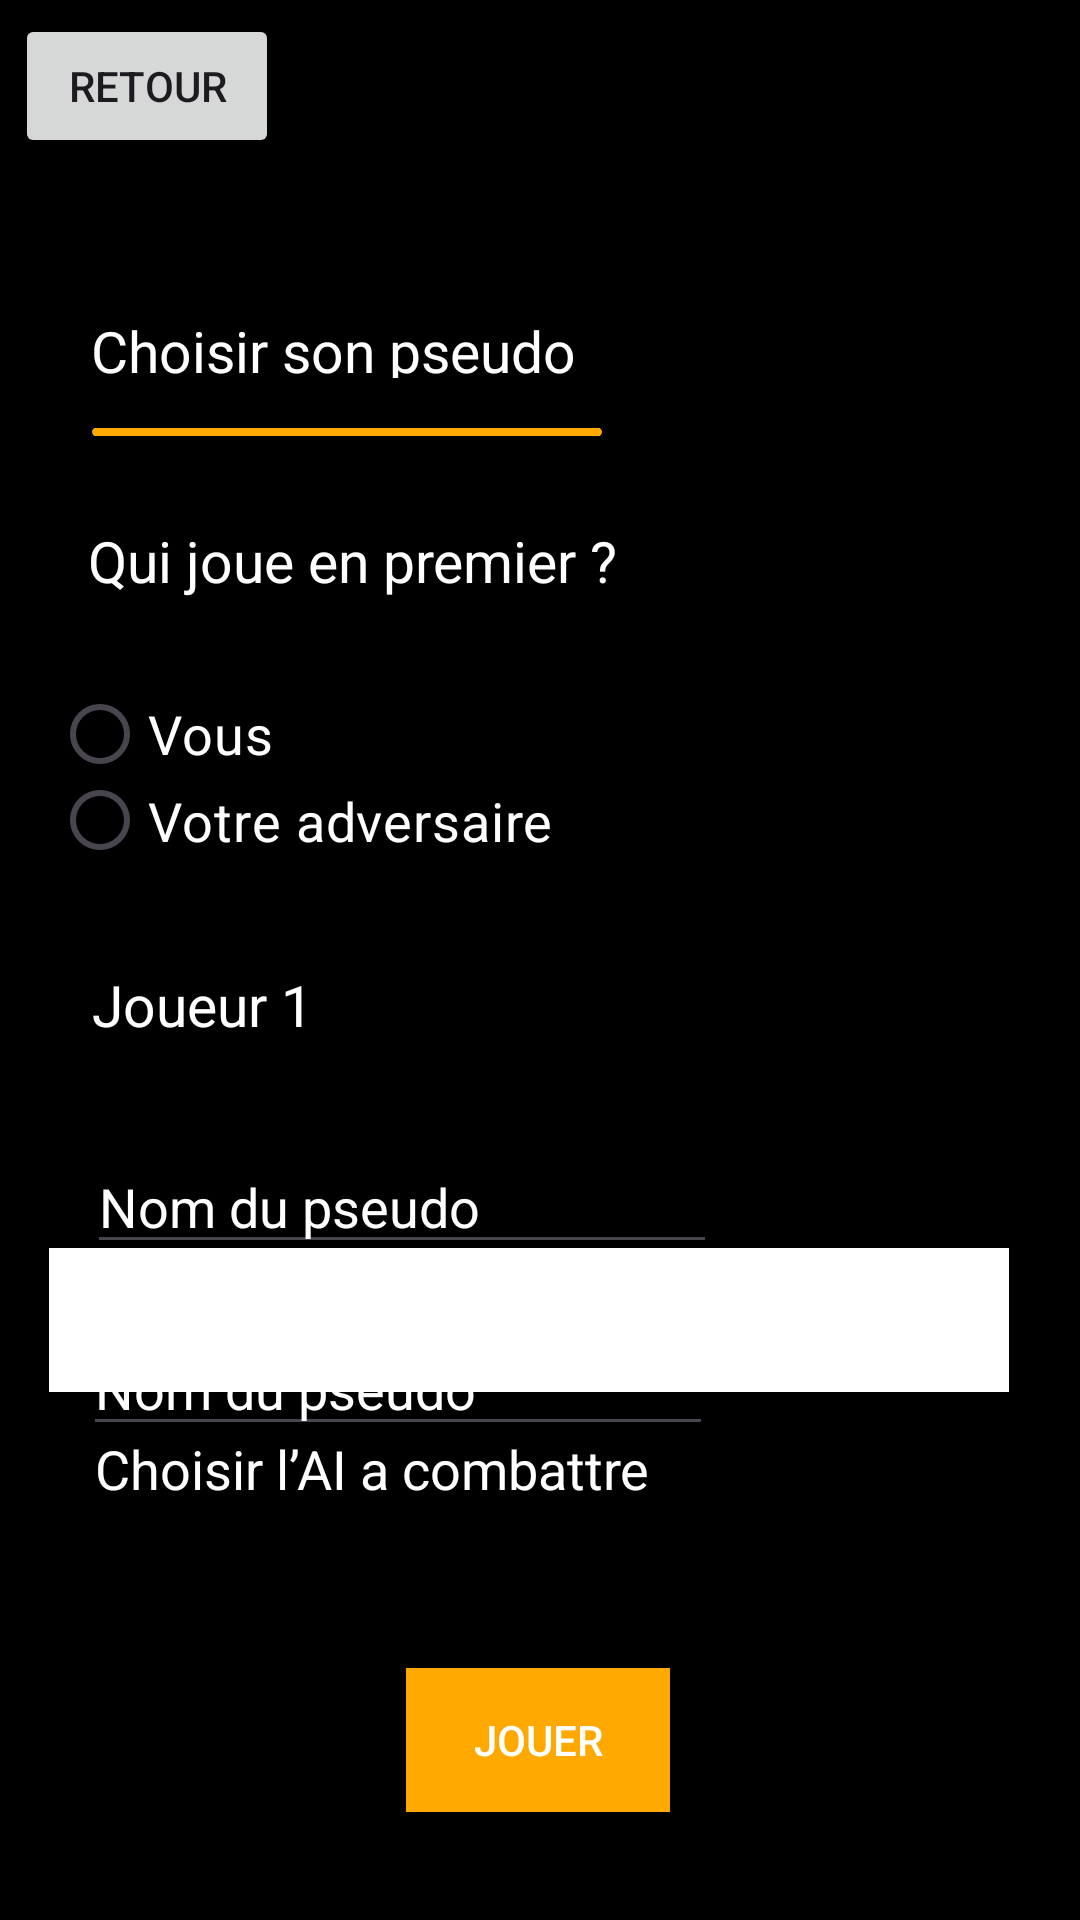

Layout XML and referenced resources for this Android screen:
<!-- AndroidManifest.xml: application theme Theme.Morpion -->
<!-- res/layout/activity_game_setting.xml -->
<?xml version="1.0" encoding="utf-8"?>
<androidx.constraintlayout.widget.ConstraintLayout xmlns:android="http://schemas.android.com/apk/res/android"
    xmlns:app="http://schemas.android.com/apk/res-auto"
    xmlns:tools="http://schemas.android.com/tools"
    android:layout_width="match_parent"
    android:layout_height="match_parent"
    android:background="@color/black"
    tools:context=".ui.GameSetting">


    <Button
        android:id="@+id/backButton"
        android:layout_width="wrap_content"
        android:layout_height="wrap_content"
        android:text="@string/back"
        app:layout_constraintBottom_toBottomOf="parent"
        app:layout_constraintEnd_toEndOf="parent"
        app:layout_constraintHorizontal_bias="0.018"
        app:layout_constraintStart_toStartOf="parent"
        app:layout_constraintTop_toTopOf="parent"
        app:layout_constraintVertical_bias="0.008" />

    <TextView
        android:id="@+id/choosePseudo"
        android:layout_width="198dp"
        android:layout_height="22dp"
        android:layout_marginTop="104dp"
        android:text="@string/choose_pseudo"
        android:textColor="@color/white"
        android:textSize="19sp"
        app:layout_constraintEnd_toEndOf="parent"
        app:layout_constraintHorizontal_bias="0.187"
        app:layout_constraintStart_toStartOf="parent"
        app:layout_constraintTop_toTopOf="parent" />


    <TextView
        android:id="@+id/pseudoName"
        android:layout_width="96dp"
        android:layout_height="36dp"
        android:layout_marginTop="176dp"
        android:text="@string/pseudo_name"
        android:textColor="@color/white"

        android:textSize="19sp"
        app:layout_constraintEnd_toEndOf="parent"
        app:layout_constraintHorizontal_bias="0.116"
        app:layout_constraintStart_toStartOf="parent"
        app:layout_constraintTop_toBottomOf="@+id/imageView"
        tools:ignore="UnknownIdInLayout" />

    <TextView
        android:id="@+id/whoPlayFirst"
        android:layout_width="233dp"
        android:layout_height="31dp"
        android:layout_marginTop="28dp"
        android:text="@string/who_play_first"
        android:textColor="@color/white"

        android:textSize="19sp"
        app:layout_constraintBottom_toBottomOf="parent"
        app:layout_constraintEnd_toEndOf="parent"
        app:layout_constraintHorizontal_bias="0.23"
        app:layout_constraintStart_toStartOf="parent"
        app:layout_constraintTop_toBottomOf="@+id/imageView"
        app:layout_constraintVertical_bias="0.0"
        tools:ignore="UnknownIdInLayout" />

    <Button
        android:id="@+id/button"
        android:layout_width="wrap_content"
        android:layout_height="wrap_content"
        android:layout_marginBottom="36dp"
        android:background="@color/orange"
        android:text="@string/play"
        android:textColor="@color/white"
        app:layout_constraintBottom_toBottomOf="parent"
        app:layout_constraintEnd_toEndOf="parent"
        app:layout_constraintHorizontal_bias="0.498"
        app:layout_constraintStart_toStartOf="parent" />

    <ImageView
        android:id="@+id/imageView"
        android:layout_width="170dp"
        android:layout_height="4dp"
        android:layout_marginTop="16dp"
        app:layout_constraintEnd_toEndOf="parent"
        app:layout_constraintHorizontal_bias="0.161"
        app:layout_constraintStart_toStartOf="parent"
        app:layout_constraintTop_toBottomOf="@+id/choosePseudo"
        app:srcCompat="@drawable/bar" />


    <Spinner
        android:id="@+id/spinner"
        android:layout_width="320dp"
        android:layout_height="48dp"
        android:layout_marginBottom="92dp"
        android:background="@color/white"
        app:layout_constraintBottom_toTopOf="@+id/button"
        app:layout_constraintEnd_toEndOf="parent"
        app:layout_constraintHorizontal_bias="0.406"

        app:layout_constraintStart_toStartOf="parent" />


    <EditText
        android:id="@+id/editName2"
        android:layout_width="wrap_content"
        android:layout_height="wrap_content"
        android:ems="10"
        android:hint="@string/player_name"
        android:inputType="text"
        android:textColor="@color/white"
        android:textColorHint="@color/white"
        app:layout_constraintBottom_toBottomOf="parent"
        app:layout_constraintEnd_toEndOf="parent"
        app:layout_constraintHorizontal_bias="0.184"
        app:layout_constraintStart_toStartOf="parent"
        app:layout_constraintTop_toTopOf="parent"
        app:layout_constraintVertical_bias="0.736" />

    <EditText
        android:id="@+id/editName"
        android:layout_width="wrap_content"
        android:layout_height="wrap_content"
        android:layout_marginTop="380dp"
        android:ems="10"
        android:hint="@string/player_name"
        android:inputType="text"

        android:textColor="@color/white"
        android:textColorHint="@color/white"
        app:layout_constraintEnd_toEndOf="parent"
        app:layout_constraintHorizontal_bias="0.194"
        app:layout_constraintStart_toStartOf="parent"
        app:layout_constraintTop_toTopOf="parent" />

    <TextView
        android:id="@+id/pseudoName2"
        android:layout_width="132dp"
        android:layout_height="43dp"
        android:text="@string/pseudo_name2"
        android:textColor="@color/white"
        android:textSize="19sp"
        app:layout_constraintBottom_toTopOf="@+id/editName2"
        app:layout_constraintEnd_toEndOf="parent"
        app:layout_constraintHorizontal_bias="0.13"
        app:layout_constraintStart_toStartOf="parent"
        app:layout_constraintTop_toBottomOf="@+id/editName"
        app:layout_constraintVertical_bias="0.43" />



    <TextView
        android:id="@+id/chooseLevel"
        android:layout_width="wrap_content"
        android:layout_height="wrap_content"
        android:layout_marginTop="56dp"
        android:text="@string/choose_level"
        android:textColor="@color/white"
        android:textSize="18sp"
        app:layout_constraintEnd_toEndOf="parent"
        app:layout_constraintHorizontal_bias="0.181"
        app:layout_constraintStart_toStartOf="parent"
        app:layout_constraintTop_toBottomOf="@+id/editName" />

    <RadioGroup
        android:id="@+id/radioGroupFirstPlayer"
        android:layout_width="322dp"
        android:layout_height="58dp"
        app:layout_constraintBottom_toTopOf="@+id/pseudoName"
        app:layout_constraintEnd_toEndOf="parent"
        app:layout_constraintHorizontal_bias="0.46"
        app:layout_constraintStart_toStartOf="parent"
        app:layout_constraintTop_toBottomOf="@+id/whoPlayFirst"
        app:layout_constraintVertical_bias="0.457">

        <RadioButton
            android:id="@+id/radioButtonPlayer1"
            android:layout_width="match_parent"
            android:layout_height="25dp"
            android:text="@string/you"
            android:textColor="@color/white"
            android:textSize="18sp" />

        <RadioButton
            android:id="@+id/radioButtonPlayer2"
            android:layout_width="match_parent"
            android:layout_height="wrap_content"
            android:text="@string/opponent"
            android:textColor="@color/white"
            android:textSize="18sp" />
    </RadioGroup>

</androidx.constraintlayout.widget.ConstraintLayout>
<!-- resources referenced by this layout -->
<resources>
  <color name="black">#FF000000</color>
  <color name="orange">#FFA800</color>
  <color name="white">#FFFFFFFF</color>
  <!-- drawable bar (drawable) -->
  <vector xmlns:android="http://schemas.android.com/apk/res/android"
      android:width="285dp"
      android:height="5dp"
      android:viewportWidth="285"
      android:viewportHeight="5">
    <path
        android:pathData="M2.5,0L282.5,0A2.5,2.5 0,0 1,285 2.5L285,2.5A2.5,2.5 0,0 1,282.5 5L2.5,5A2.5,2.5 0,0 1,0 2.5L0,2.5A2.5,2.5 0,0 1,2.5 0z"
        android:fillColor="#FFA800"/>
  </vector>
  <string name="back">Retour</string>
  <string name="choose_level">Choisir l’AI a combattre</string>
  <string name="choose_pseudo">Choisir son pseudo\n</string>
  <string name="opponent">Votre adversaire</string>
  <string name="play">Jouer</string>
  <string name="player_name">Nom du pseudo</string>
  <string name="pseudo_name">Joueur 1</string>
  <string name="pseudo_name2">Joueur 2</string>
  <string name="who_play_first">Qui joue en premier ?</string>
  <string name="you">Vous</string>
  <style name="Theme.Morpion" parent="Base.Theme.Morpion" />
  <style name="Base.Theme.Morpion" parent="Theme.Material3.DayNight.NoActionBar">
          
          
      </style>
</resources>
